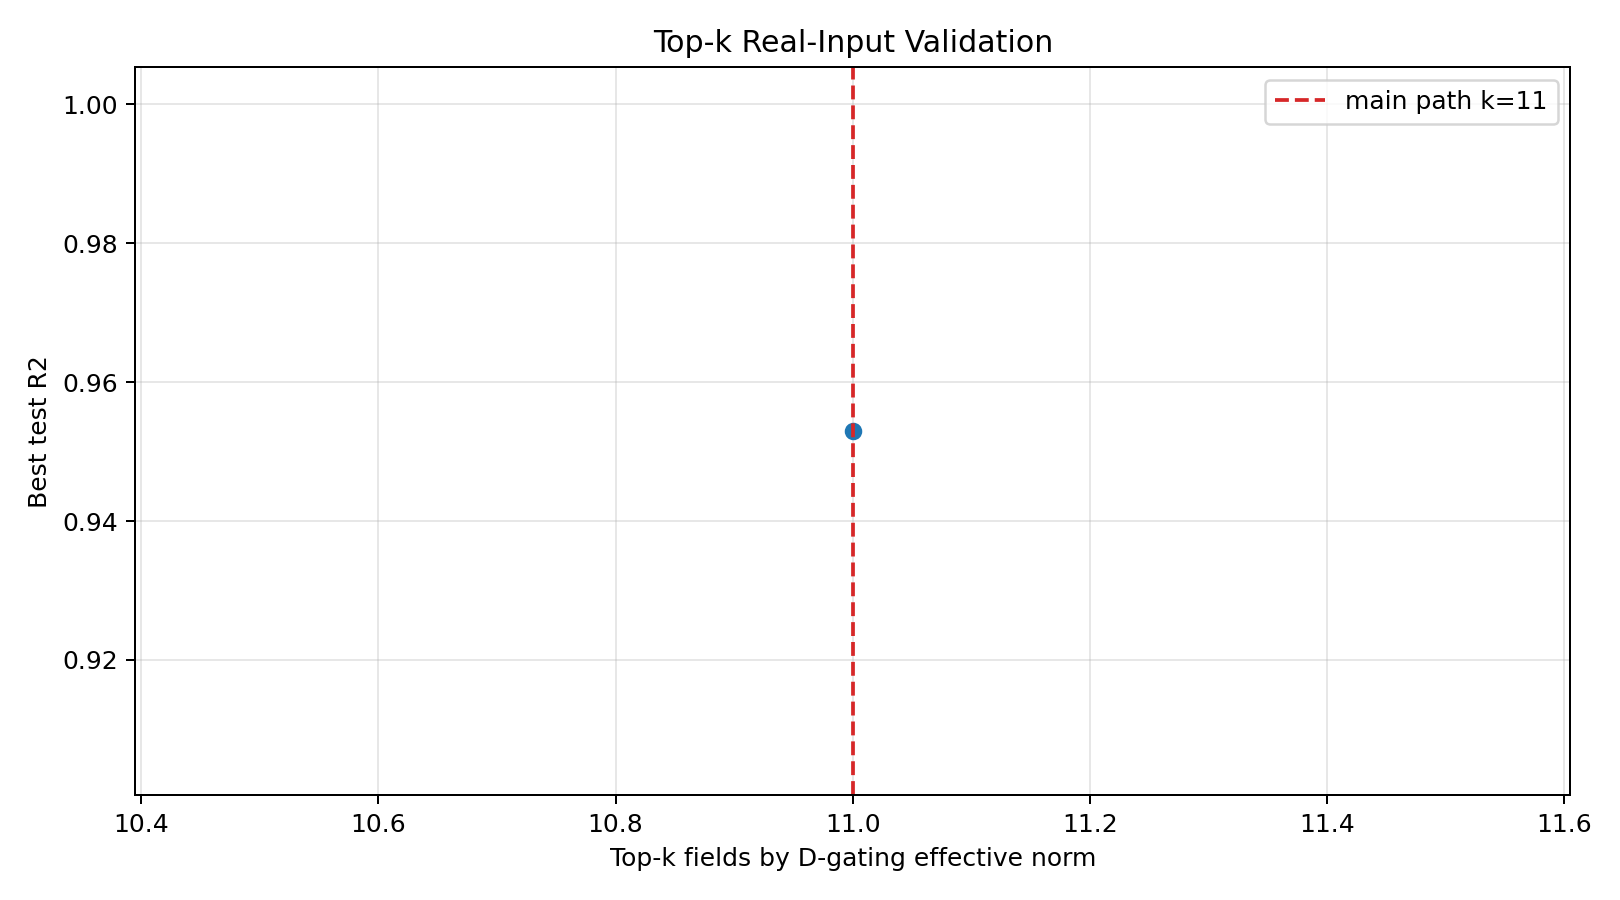

The table this chart was drawn from, first rows:
label, feature_count, features, best_test_r2, best_test_mse, best_epoch, last_train_r2, last_train_mse, last_test_r2, last_test_mse, evaluation_mode, candidate_size, compact_tau, meets_tau, step, from_feature_count, dropped_feature, delta_r2_from_previous, delta_r2_from_retained11, chosen_for_next_step, r2_drop_from_retained11, obvious_drop, k, compact_source
dgate11_compact_main_path, 11, prelim_load_avg_hourly;gen_fuel_gas_mw;g…, 0.9529, 0.04458, 153, 0.9546, 0.04536, 0.9529, 0.04458, dgating_best_model_masked_inputs, 11, 0.95, True, , , , , , , , , 11, dgate_retained11
